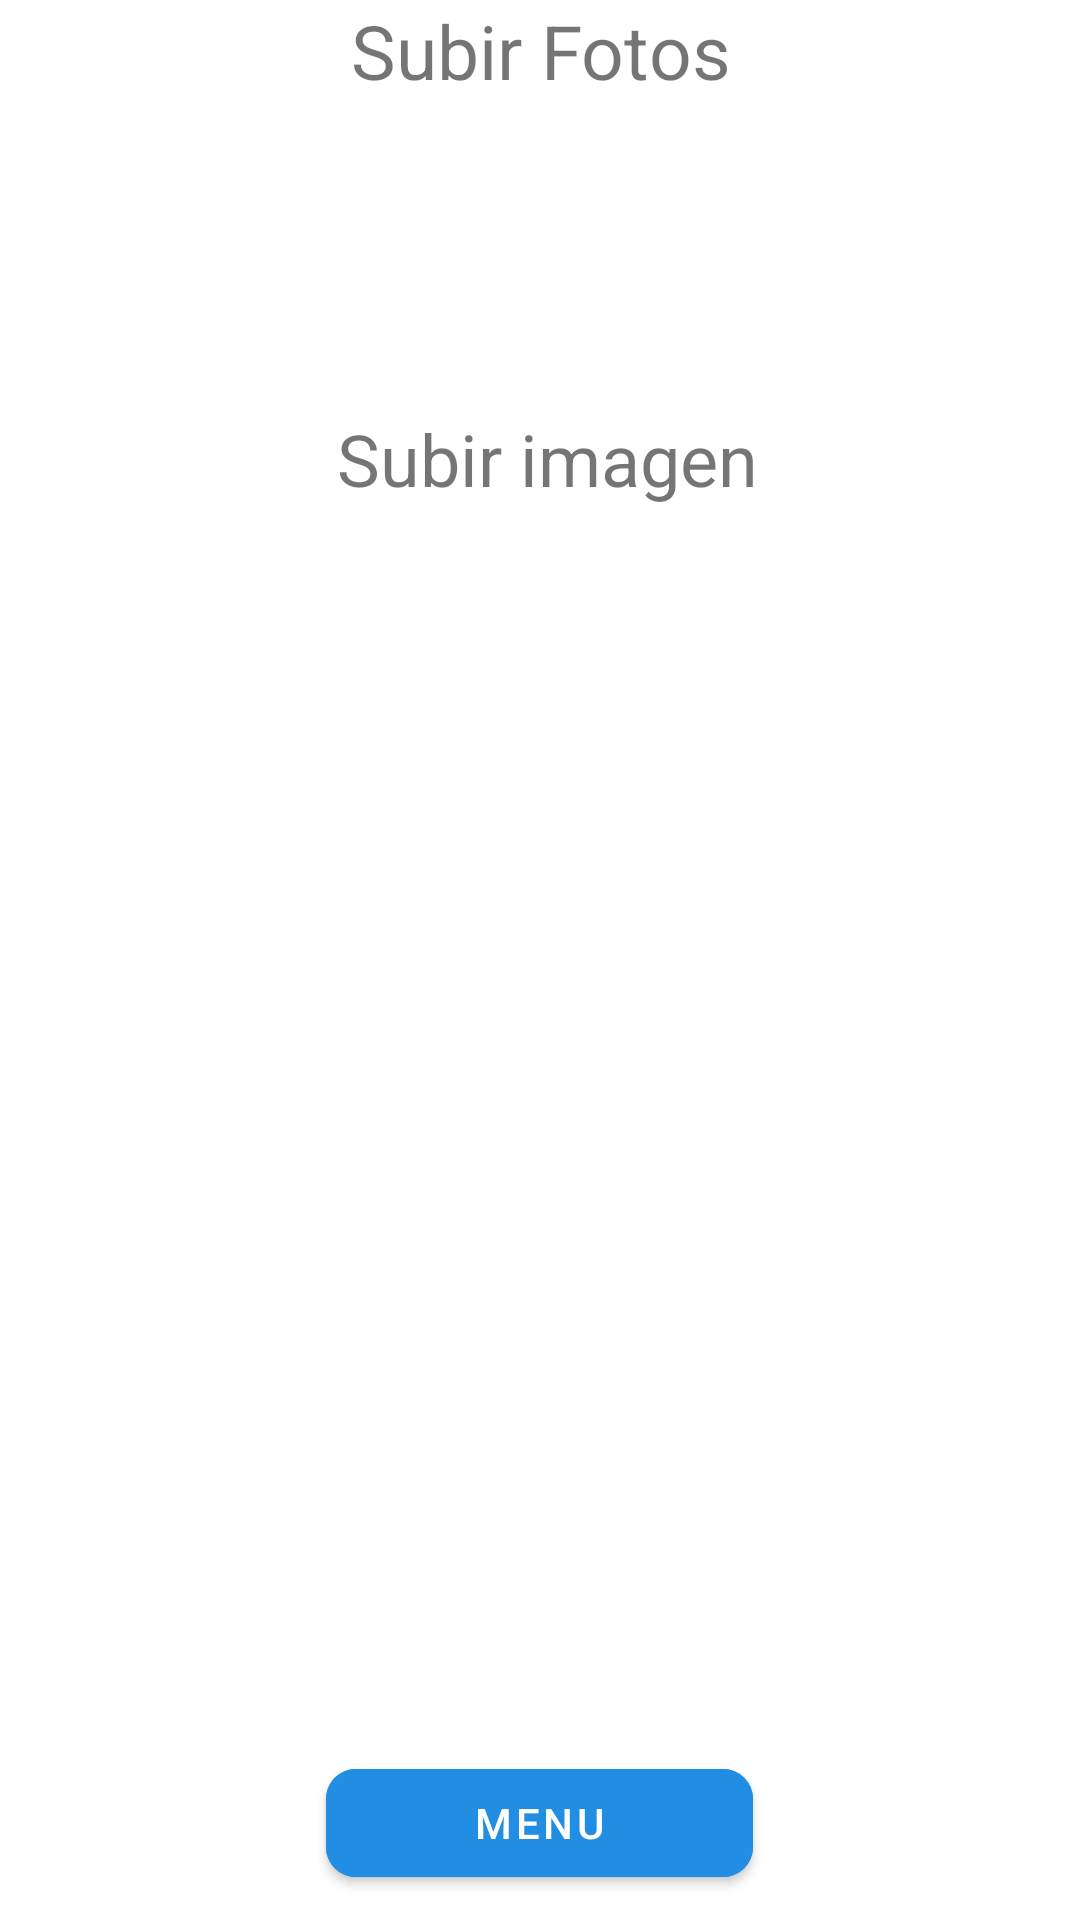

Layout XML and referenced resources for this Android screen:
<!-- AndroidManifest.xml: application theme Theme.PlaMovProject -->
<!-- res/layout/activity_subida_imagen.xml -->
<?xml version="1.0" encoding="utf-8"?>
<androidx.constraintlayout.widget.ConstraintLayout xmlns:android="http://schemas.android.com/apk/res/android"
    xmlns:app="http://schemas.android.com/apk/res-auto"
    xmlns:tools="http://schemas.android.com/tools"
    android:layout_width="match_parent"
    android:layout_height="match_parent"
    tools:context=".SubidaImagen">

    <LinearLayout
        android:layout_width="match_parent"
        android:layout_height="match_parent"
        android:orientation="vertical">

        <TextView
            android:id="@+id/tituloF22"
            android:layout_width="match_parent"
            android:layout_height="wrap_content"
            android:gravity="center"
            android:text="Subir Fotos"
            android:textSize="25sp" />

        <Space
            android:layout_width="match_parent"
            android:layout_height="23dp" />

        <LinearLayout
            android:layout_width="match_parent"
            android:layout_height="527dp"
            android:orientation="horizontal">

            <Space
                android:layout_width="wrap_content"
                android:layout_height="wrap_content"
                android:layout_weight="1" />

            <ScrollView
                android:layout_width="371dp"
                android:layout_height="match_parent"
                android:layout_gravity="center_vertical">

                <LinearLayout
                    android:layout_width="match_parent"
                    android:layout_height="wrap_content"
                    android:orientation="vertical">
                    //
                    //


                    <LinearLayout
                        android:layout_width="match_parent"
                        android:layout_height="match_parent"
                        android:orientation="vertical"
                        app:layout_constraintBottom_toBottomOf="parent"
                        app:layout_constraintEnd_toEndOf="parent"
                        app:layout_constraintStart_toStartOf="parent"
                        app:layout_constraintTop_toBottomOf="@+id/linearLayout"
                        tools:ignore="UseCompoundDrawables">

                        <ImageView
                            android:id="@+id/uploadImageView"
                            android:layout_width="64dp"
                            android:layout_height="64dp"
                            android:layout_gravity="center"
                            app:srcCompat="@drawable/ic_upload_file"
                            tools:ignore="VectorDrawableCompat" />

                        <TextView
                            android:layout_width="wrap_content"
                            android:layout_height="wrap_content"
                            android:layout_gravity="center_horizontal"
                            android:layout_marginTop="16dp"
                            android:text="Subir imagen "
                            android:textSize="24sp" />
                    </LinearLayout>

                    <ImageView
                        android:id="@+id/imagenDown"
                        android:layout_width="match_parent"
                        android:layout_height="400dp"
                        android:layout_gravity="center"
                        tools:ignore="VectorDrawableCompat" />
                </LinearLayout>
            </ScrollView>

            <Space
                android:layout_width="wrap_content"
                android:layout_height="wrap_content"
                android:layout_weight="1" />
        </LinearLayout>

        <LinearLayout
            android:layout_width="match_parent"
            android:layout_height="wrap_content"
            android:orientation="horizontal">

            <Space
                android:layout_width="wrap_content"
                android:layout_height="wrap_content"
                android:layout_weight="1" />

            <Space
                android:layout_width="wrap_content"
                android:layout_height="wrap_content"
                android:layout_weight="1" />
        </LinearLayout>

        <LinearLayout
            android:layout_width="match_parent"
            android:layout_height="wrap_content"
            android:orientation="horizontal">

            <Space
                android:layout_width="wrap_content"
                android:layout_height="wrap_content"
                android:layout_weight="1" />

            <Space
                android:layout_width="wrap_content"
                android:layout_height="wrap_content"
                android:layout_weight="1"
                android:backgroundTint="#218DE3" />

            <Button
                android:id="@+id/menuBTN"
                android:layout_width="wrap_content"
                android:layout_height="wrap_content"
                android:layout_weight="1"
                android:backgroundTint="#218DE3"
                android:text="Menu"
                app:cornerRadius="10sp" />

            <Space
                android:layout_width="wrap_content"
                android:layout_height="wrap_content"
                android:layout_weight="1"
                android:backgroundTint="#218DE3" />

            <Space
                android:layout_width="wrap_content"
                android:layout_height="wrap_content"
                android:layout_weight="1" />
        </LinearLayout>

        <Space
            android:layout_width="match_parent"
            android:layout_height="79dp" />
    </LinearLayout>
</androidx.constraintlayout.widget.ConstraintLayout>
<!-- resources referenced by this layout -->
<resources>
  <style name="Theme.PlaMovProject" parent="Theme.MaterialComponents.DayNight.NoActionBar">
          
          <item name="colorPrimary">@color/purple_500</item>
          <item name="colorPrimaryVariant">@color/purple_700</item>
          <item name="colorOnPrimary">@color/white</item>
          
          <item name="colorSecondary">@color/teal_200</item>
          <item name="colorSecondaryVariant">@color/teal_700</item>
          <item name="colorOnSecondary">@color/black</item>
          
          <item name="android:statusBarColor" tools:targetApi="l">?attr/colorPrimaryVariant</item>
          
      </style>
  <!-- not gathered from this repository: default colours our renderer supplied (Android Studio template values) -->
  <color name="purple_500">#FF6200EE</color>
  <color name="purple_700">#FF3700B3</color>
  <color name="teal_200">#FF03DAC5</color>
  <color name="teal_700">#FF018786</color>
  <color name="black">#FF000000</color>
  <color name="white">#FFFFFFFF</color>
</resources>
